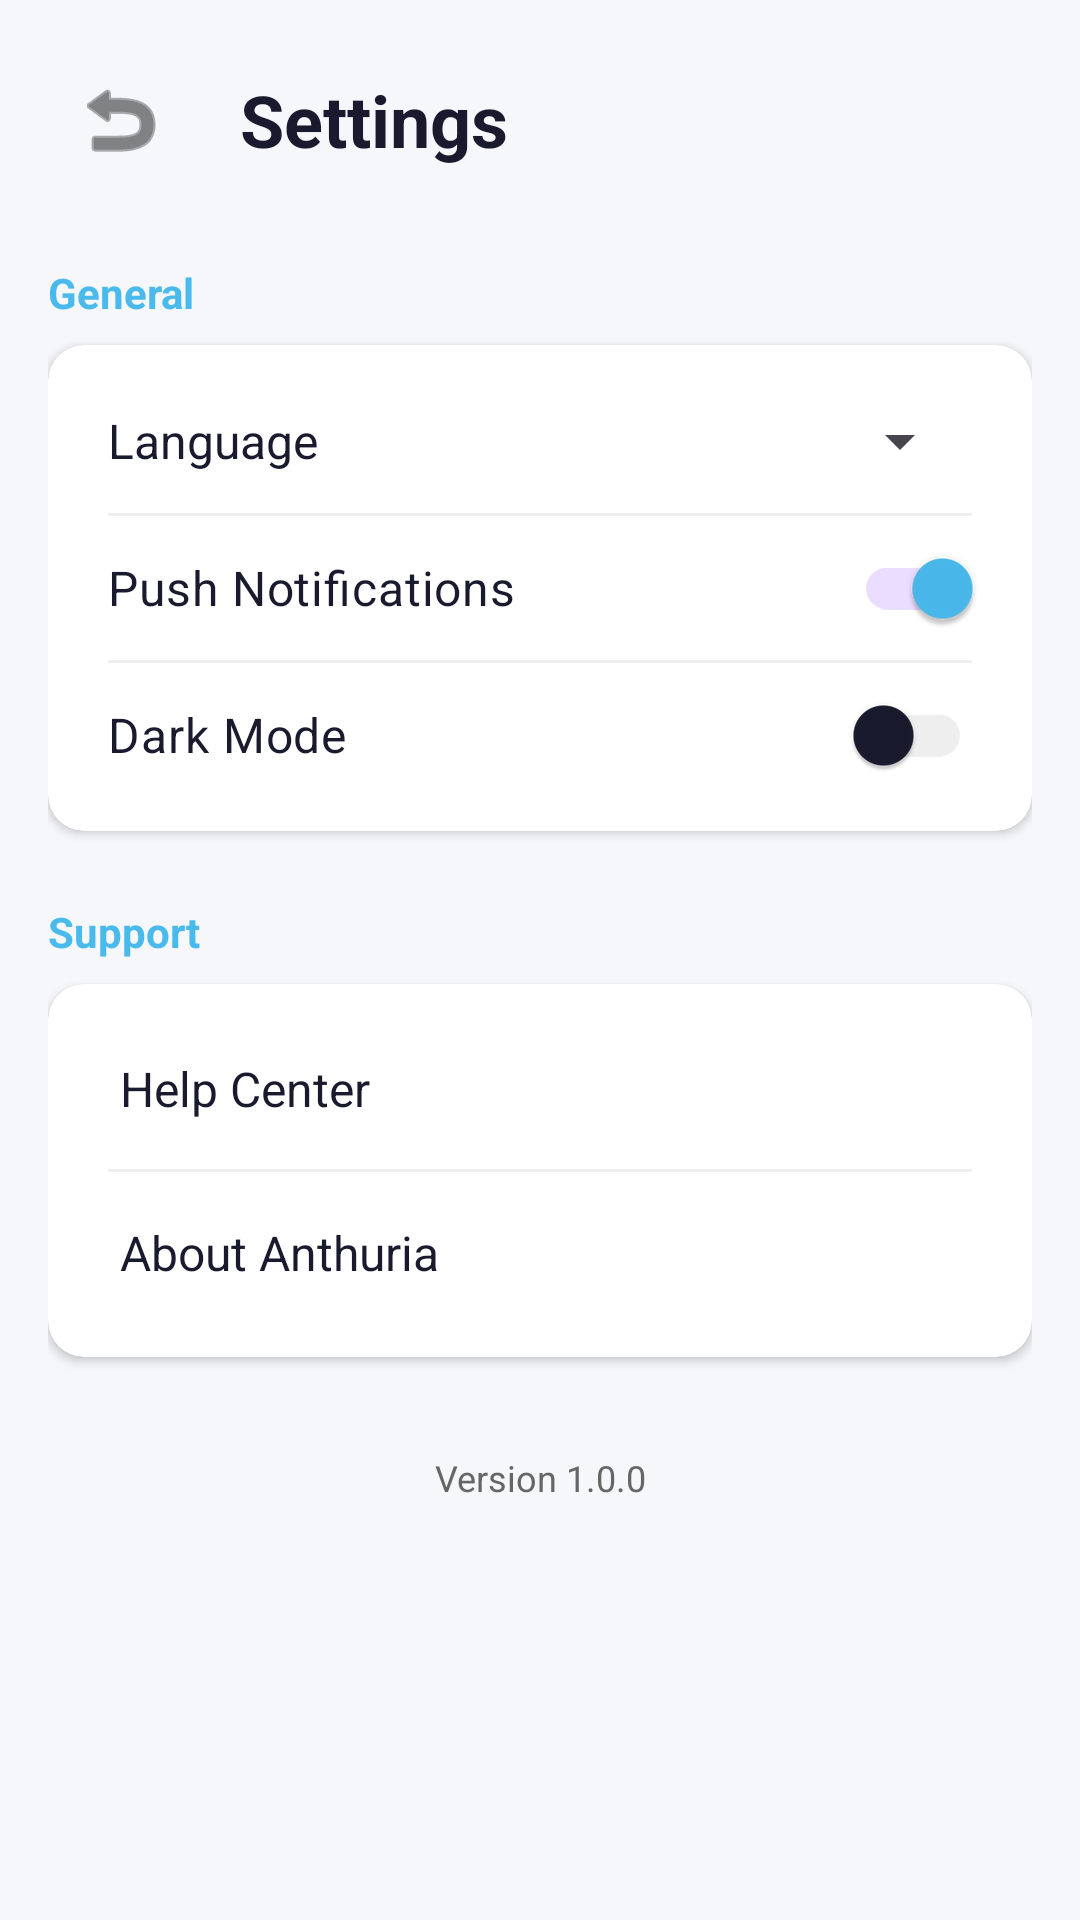

Android layout source for this screen:
<!-- AndroidManifest.xml: application theme Theme.Anthuria -->
<!-- res/layout/activity_setting.xml -->
<?xml version="1.0" encoding="utf-8"?>
<androidx.core.widget.NestedScrollView xmlns:android="http://schemas.android.com/apk/res/android"
    xmlns:app="http://schemas.android.com/apk/res-auto"
    android:layout_width="match_parent"
    android:layout_height="match_parent"
    android:background="@color/background_primary">

    <LinearLayout
        android:layout_width="match_parent"
        android:layout_height="wrap_content"
        android:orientation="vertical"
        android:padding="16dp">

        
        <LinearLayout
            android:layout_width="match_parent"
            android:layout_height="wrap_content"
            android:gravity="center_vertical"
            android:orientation="horizontal"
            android:layout_marginBottom="24dp">

            <ImageButton
                android:id="@+id/btn_back_settings"
                android:layout_width="48dp"
                android:layout_height="48dp"
                android:background="?attr/selectableItemBackgroundBorderless"
                android:src="@android:drawable/ic_menu_revert"
                app:tint="@color/icon_tint" />

            <TextView
                android:layout_width="wrap_content"
                android:layout_height="wrap_content"
                android:text="@string/settings"
                android:textSize="24sp"
                android:textStyle="bold"
                android:textColor="@color/text_primary"
                android:layout_marginStart="16dp"/>
        </LinearLayout>

        
        <TextView
            android:layout_width="wrap_content"
            android:layout_height="wrap_content"
            android:text="@string/settings_general"
            android:textColor="@color/brand_blue"
            android:textStyle="bold"
            android:layout_marginBottom="8dp"/>

        <androidx.cardview.widget.CardView
            android:layout_width="match_parent"
            android:layout_height="wrap_content"
            app:cardCornerRadius="12dp"
            app:cardElevation="2dp"
            app:cardBackgroundColor="@color/background_card"
            android:layout_marginBottom="24dp">

            <LinearLayout
                android:layout_width="match_parent"
                android:layout_height="wrap_content"
                android:orientation="vertical"
                android:padding="8dp">

                
                <LinearLayout
                    android:layout_width="match_parent"
                    android:layout_height="wrap_content"
                    android:orientation="horizontal"
                    android:gravity="center_vertical"
                    android:padding="12dp">

                    <TextView
                        android:layout_width="0dp"
                        android:layout_height="wrap_content"
                        android:layout_weight="1"
                        android:text="@string/settings_language"
                        android:textColor="@color/text_primary"
                        android:textSize="16sp"/>

                    <Spinner
                        android:id="@+id/spinner_language"
                        android:layout_width="wrap_content"
                        android:layout_height="wrap_content"
                        android:minWidth="120dp"/>
                </LinearLayout>

                <View
                    android:layout_width="match_parent"
                    android:layout_height="1dp"
                    android:background="@color/divider"
                    android:layout_marginHorizontal="12dp"/>

                <com.google.android.material.switchmaterial.SwitchMaterial
                    android:id="@+id/switch_notifications"
                    android:layout_width="match_parent"
                    android:layout_height="wrap_content"
                    android:padding="12dp"
                    android:text="@string/settings_notifications"
                    android:textColor="@color/text_primary"
                    android:checked="true"
                    android:textSize="16sp"/>

                <View
                    android:layout_width="match_parent"
                    android:layout_height="1dp"
                    android:background="@color/divider"
                    android:layout_marginHorizontal="12dp"/>

                <com.google.android.material.switchmaterial.SwitchMaterial
                    android:id="@+id/switch_dark_mode"
                    android:layout_width="match_parent"
                    android:layout_height="wrap_content"
                    android:padding="12dp"
                    android:text="@string/settings_dark_mode"
                    android:textColor="@color/text_primary"
                    android:textSize="16sp"/>
            </LinearLayout>
        </androidx.cardview.widget.CardView>

        
        <TextView
            android:layout_width="wrap_content"
            android:layout_height="wrap_content"
            android:text="@string/settings_support"
            android:textColor="@color/brand_blue"
            android:textStyle="bold"
            android:layout_marginBottom="8dp"/>

        <androidx.cardview.widget.CardView
            android:layout_width="match_parent"
            android:layout_height="wrap_content"
            app:cardCornerRadius="12dp"
            app:cardElevation="2dp"
            app:cardBackgroundColor="@color/background_card">

            <LinearLayout
                android:layout_width="match_parent"
                android:layout_height="wrap_content"
                android:orientation="vertical"
                android:padding="8dp">

                <TextView
                    android:id="@+id/btn_help"
                    android:layout_width="match_parent"
                    android:layout_height="wrap_content"
                    android:padding="16dp"
                    android:text="@string/settings_help"
                    android:textColor="@color/text_primary"
                    android:textSize="16sp"
                    android:clickable="true"
                    android:focusable="true"
                    android:background="?attr/selectableItemBackground"/>

                <View
                    android:layout_width="match_parent"
                    android:layout_height="1dp"
                    android:background="@color/divider"
                    android:layout_marginHorizontal="12dp"/>

                <TextView
                    android:id="@+id/btn_about"
                    android:layout_width="match_parent"
                    android:layout_height="wrap_content"
                    android:padding="16dp"
                    android:text="@string/settings_about"
                    android:textColor="@color/text_primary"
                    android:textSize="16sp"
                    android:clickable="true"
                    android:focusable="true"
                    android:background="?attr/selectableItemBackground"/>
            </LinearLayout>
        </androidx.cardview.widget.CardView>

        <TextView
            android:layout_width="match_parent"
            android:layout_height="wrap_content"
            android:text="@string/settings_version"
            android:textAlignment="center"
            android:layout_marginTop="32dp"
            android:textColor="@color/text_secondary"
            android:textSize="12sp"/>

    </LinearLayout>
</androidx.core.widget.NestedScrollView>
<!-- resources referenced by this layout -->
<resources>
  <color name="background_card">#FFFFFF</color>
  <color name="background_primary">#F5F7FA</color>
  <color name="brand_blue">#4ABAED</color>
  <color name="divider">#EEEEEE</color>
  <color name="icon_tint">#333333</color>
  <color name="text_primary">#1A1A2E</color>
  <color name="text_secondary">#666666</color>
  <string name="settings">Settings</string>
  <string name="settings_about">About Anthuria</string>
  <string name="settings_dark_mode">Dark Mode</string>
  <string name="settings_general">General</string>
  <string name="settings_help">Help Center</string>
  <string name="settings_language">Language</string>
  <string name="settings_notifications">Push Notifications</string>
  <string name="settings_support">Support</string>
  <string name="settings_version">Version 1.0.0</string>
  <style name="Theme.Anthuria" parent="Base.Theme.Anthuria" />
  <style name="Base.Theme.Anthuria" parent="Theme.Material3.DayNight.NoActionBar">
          <item name="colorPrimary">@color/brand_blue</item>
          <item name="colorOnPrimary">@color/white</item>
          <item name="colorSurface">@color/background_card</item>
          <item name="colorOnSurface">@color/text_primary</item>
          <item name="android:colorBackground">@color/background_primary</item>
          <item name="colorOutline">@color/divider</item>
      </style>
  <color name="white">#FFFFFFFF</color>
</resources>
